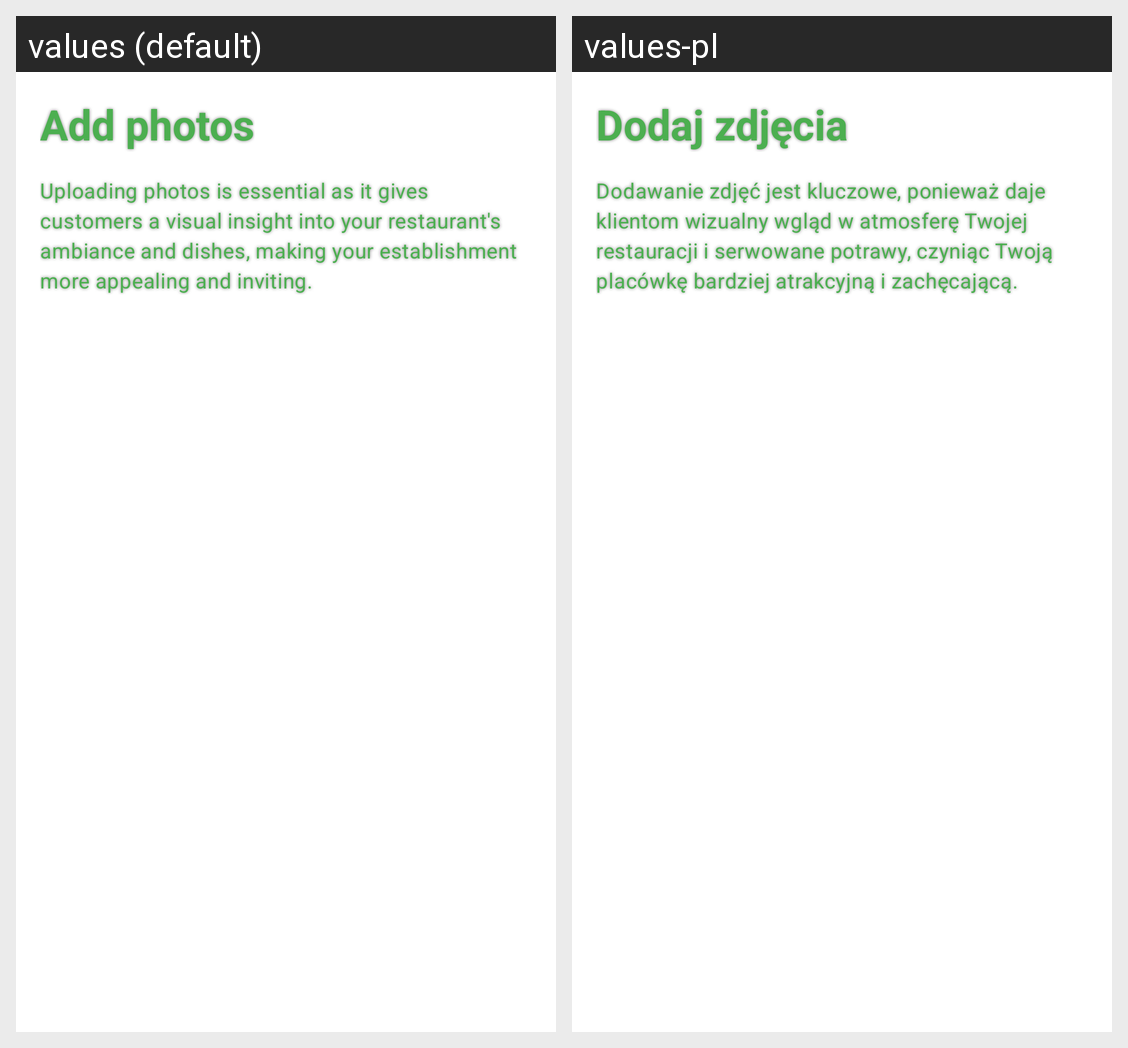

The same Android screen rendered under two of its app's locales, left to right. List the strings drawn on it with the default value and each locale's translation.
Android screen res/layout/splash_fragment_photos.xml rendered under 2 locales, left to right: values (default), values-pl. Device: Nexus 5 (rendered at 1080×1920; each locale shown at half size, 540×960, under a caption strip naming it); theme Theme.HungryHero.
Strings drawn on this screen, with the default value and each locale's value (text and hints the layout hard-codes, and strings that could not be matched under every locale, appear in the picture but are not listed):

app_add_photos
  values: Add photos
  values-pl: Dodaj zdjęcia

app_add_photos_text
  values: Uploading photos is essential as it gives customers a visual insight into your restaurant's ambiance and dishes, making your establishment more appealing and inviting.
  values-pl: Dodawanie zdjęć jest kluczowe, ponieważ daje klientom wizualny wgląd w atmosferę Twojej restauracji i serwowane potrawy, czyniąc Twoją placówkę bardziej atrakcyjną i zachęcającą.
